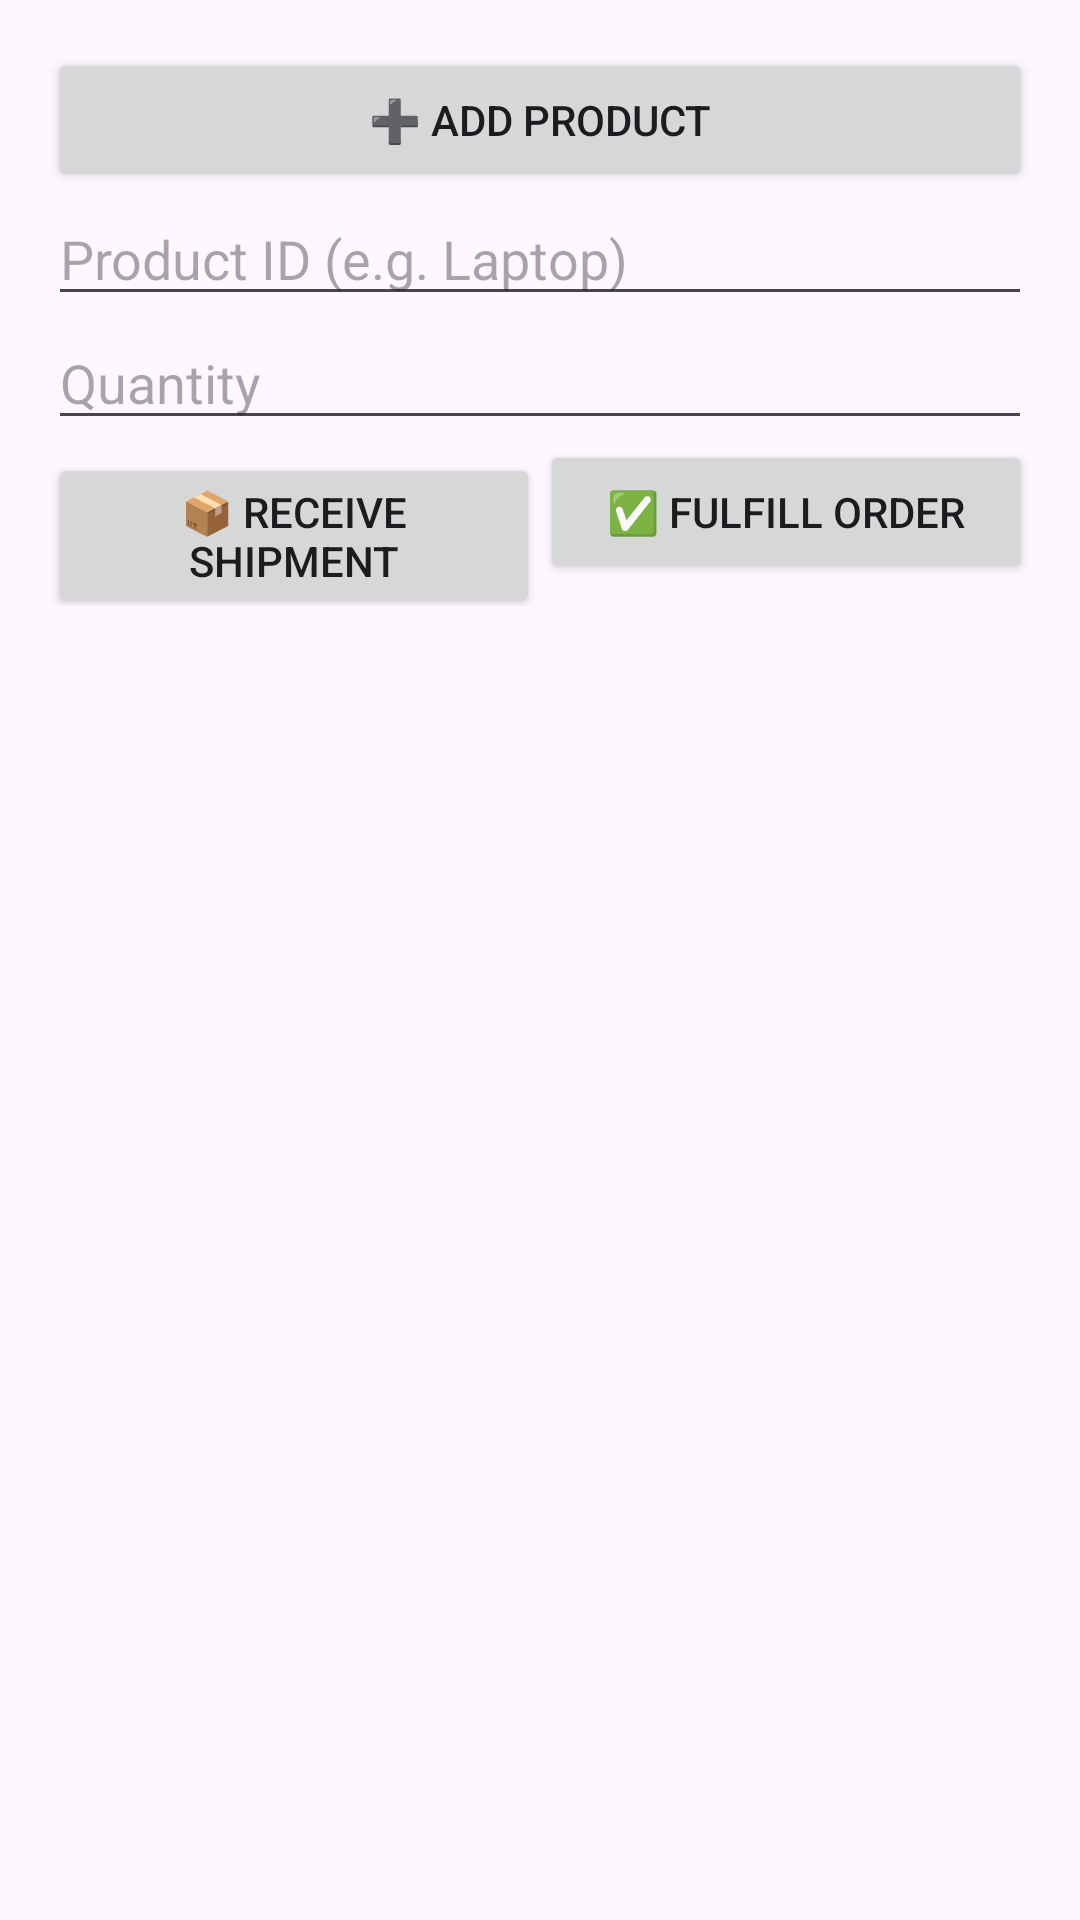

Here is an Android app screen rendered from its layout file. Give the layout XML and the strings, colors and styles it references.
<!-- AndroidManifest.xml: application theme Theme.WarehouseTracker -->
<!-- res/layout/activity_main.xml -->
<?xml version="1.0" encoding="utf-8"?>
<LinearLayout xmlns:android="http://schemas.android.com/apk/res/android"
    android:layout_width="match_parent"
    android:layout_height="match_parent"
    android:orientation="vertical"
    android:padding="16dp">

    <Button android:id="@+id/btnAddProduct" android:layout_width="match_parent"
        android:layout_height="wrap_content" android:text="➕ Add Product" />

    <EditText android:id="@+id/etProductId" android:layout_width="match_parent"
        android:layout_height="wrap_content" android:hint="Product ID (e.g. Laptop)" />

    <EditText android:id="@+id/etQuantity" android:layout_width="match_parent"
        android:layout_height="wrap_content" android:hint="Quantity" android:inputType="number" />

    <LinearLayout android:layout_width="match_parent" android:layout_height="wrap_content"
        android:orientation="horizontal">
        <Button android:id="@+id/btnReceive" android:layout_width="0dp"
            android:layout_height="wrap_content" android:layout_weight="1"
            android:text="📦 Receive Shipment" />
        <Button android:id="@+id/btnFulfill" android:layout_width="0dp"
            android:layout_height="wrap_content" android:layout_weight="1"
            android:text="✅ Fulfill Order" />
    </LinearLayout>

    <androidx.recyclerview.widget.RecyclerView
        android:id="@+id/recyclerView"
        android:layout_width="match_parent"
        android:layout_height="0dp"
        android:layout_weight="1" />

</LinearLayout>
<!-- resources referenced by this layout -->
<resources>
  <style name="Theme.WarehouseTracker" parent="Base.Theme.WarehouseTracker" />
  <style name="Base.Theme.WarehouseTracker" parent="Theme.Material3.DayNight.NoActionBar">
          
          
      </style>
</resources>
